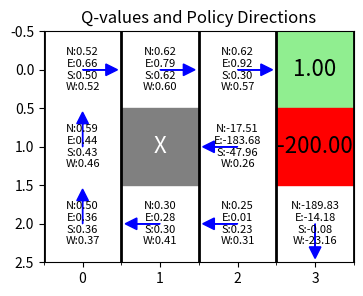

Reproduce this figure in Python.
import matplotlib.pyplot as plt
import matplotlib.patches as patches
import numpy as np
import random
from matplotlib.gridspec import GridSpec

class GridWorld:
    def __init__(self, height=3, width=4, block=[(1,1)], start=(2,0), goal=(0,3), trap=(1,3), trap_penalty=-1):
        self.height = height
        self.width = width
        self.block = block
        self.start = start
        self.actions = ['N', 'E', 'S', 'W']
        self.rewards = np.zeros((height, width))
        self.rewards[goal] = 1
        self.rewards[trap] = trap_penalty
        self.terminal_states = [goal, trap]

    def is_terminal(self, state):
        return (state) in self.terminal_states

    def step(self, state, action):
        if self.is_terminal(state):
            return state
        transitions = self._get_transition_probs(action)
        next_states = []
        probs = []
        for a, p in transitions.items():
            ns = self._move(state, a)
            next_states.append(ns)
            probs.append(p)
        idx = random.choices(range(len(next_states)), weights=probs)[0]
        return next_states[idx]

    def _get_transition_probs(self, action):
        # 80% intended, 10% left, 10% right
        idx = self.actions.index(action)
        left = self.actions[(idx - 1) % 4]
        right = self.actions[(idx + 1) % 4]
        return {action: 0.8, left: 0.1, right: 0.1}

    def _move(self, state, action):
        i, j = state
        if action == 'N': i -= 1
        elif action == 'E': j += 1
        elif action == 'S': i += 1
        elif action == 'W': j -= 1
        if (i < 0 or i >= self.height or j < 0 or j >= self.width or (i,j) in self.block):
            return state
        return (i, j)

class QLearningAgent:


    def __init__(self, env, alpha=0.1, gamma=0.1, epsilon=0.1):
        self.env = env
        self.alpha = alpha
        self.gamma = gamma
        self.epsilon = epsilon
        self.Q = np.zeros((env.height, env.width, len(env.actions)))
        
        # Tracking for plots
        self.episode_rewards = []
        self.epsilon_history = []
        self.episode_numbers = []

    def choose_action(self, state):
        if np.random.rand() < self.epsilon:
            return np.random.choice(self.env.actions)
        i, j = state
        return self.env.actions[np.argmax(self.Q[i, j])]

    def learn_with_tracking(self, episodes=1000, epsilon_decay_rate=None, min_epsilon=0.01):
        """Learn with episode reward and epsilon tracking for plotting"""
        if epsilon_decay_rate is None:
            epsilon_decay_rate = 0.995  # Default decay rate if not provided
            
        for ep in range(episodes):
            state = self.env.start
            episode_reward = 0
            
            while not self.env.is_terminal(state):
                action = self.choose_action(state)
                next_state = self.env.step(state, action)  # Use step() for consistency
                i, j = state
                ni, nj = next_state
                a_idx = self.env.actions.index(action)
                
                reward = -0.04 + self.env.rewards[next_state]
                episode_reward += reward
                
                best_next = np.max(self.Q[ni, nj])
                self.Q[i, j, a_idx] += self.alpha * (reward + self.gamma * best_next - self.Q[i, j, a_idx])
                state = next_state
            
            self.episode_rewards.append(episode_reward)
            self.epsilon_history.append(self.epsilon)
            self.episode_numbers.append(ep + 1)
            
            self.epsilon = max(self.epsilon * epsilon_decay_rate, min_epsilon)
    
    def learn(self, episodes=1000, epsilon_decay=0.995, min_epsilon=0.01):
        for ep in range(episodes):
            state = self.env.start
            while not self.env.is_terminal(state):
                action = self.choose_action(state)
                next_state = self.env.step(state, action)  # Fixed: use step() instead of next_state()
                i, j = state
                ni, nj = next_state
                a_idx = self.env.actions.index(action)
                reward = self.env.rewards[next_state]
                best_next = np.max(self.Q[ni, nj])
                self.Q[i, j, a_idx] += self.alpha * (reward + self.gamma * best_next - self.Q[i, j, a_idx])
                state = next_state
            
            self.epsilon = max(self.epsilon * epsilon_decay, min_epsilon)

    def visualize_learning_matplotlib(self, episodes=1000, epsilon_decay=0.995, min_epsilon=0.01, interval=1):
        fig, ax = plt.subplots(figsize=(self.env.width, self.env.height))
        def draw_grid(Q):
            ax.clear()
            ax.set_xticks(np.arange(-0.5, self.env.width, 1), minor=True)
            ax.set_yticks(np.arange(-0.5, self.env.height, 1), minor=True)
            ax.grid(which='minor', color='black', linewidth=2)
            ax.set_xlim(-0.5, self.env.width-0.5)
            ax.set_ylim(self.env.height-0.5, -0.5)
            for i in range(self.env.height):
                for j in range(self.env.width):
                    if (i, j) in self.env.block:
                        ax.add_patch(patches.Rectangle((j-0.5, i-0.5), 1, 1, color='gray'))
                        ax.text(j, i, 'X', ha='center', va='center', fontsize=16, color='white')
                    elif (i, j) in self.env.terminal_states:
                        val = self.env.rewards[i, j]
                        ax.add_patch(patches.Rectangle((j-0.5, i-0.5), 1, 1, color='lightgreen' if val > 0 else 'red'))
                        ax.text(j, i, f'{val:.2f}', ha='center', va='center', fontsize=16)
                    else:
                        qvals = Q[i, j]
                        txt = '\n'.join([f'{a}:{qvals[k]:.2f}' for k, a in enumerate(self.env.actions)])
                        ax.text(j, i, txt, ha='center', va='center', fontsize=8)
                        # Show best action arrow
                        best_a = np.argmax(qvals)
                        dx, dy = 0, 0
                        if best_a == 0: dy = -0.3 # N
                        elif best_a == 1: dx = 0.3 # S
                        elif best_a == 2: dy = 0.3 # E
                        elif best_a == 3: dx = -0.3 # W
                        ax.arrow(j, i, dx, dy, head_width=0.15, head_length=0.15, fc='blue', ec='blue')
            ax.set_title('Q-values and Policy Directions')
        Q = np.copy(self.Q)
        draw_grid(Q)
        plt.pause(0.5)
        for ep in range(episodes):
            state = self.env.start
            while not self.env.is_terminal(state):
                action = self.choose_action(state)
                next_state = self.env.step(state, action)
                i, j = state
                ni, nj = next_state
                a_idx = self.env.actions.index(action)
                reward = -0.04 + self.env.rewards[next_state]
                best_next = np.max(self.Q[ni, nj])
                self.Q[i, j, a_idx] += self.alpha * (reward + self.gamma * best_next - self.Q[i, j, a_idx])
                state = next_state
            self.epsilon = max(self.epsilon * epsilon_decay, min_epsilon)
            if (ep + 1) % interval == 0 or ep == 0:
                Q = np.copy(self.Q)
                draw_grid(Q)
                plt.pause(0.1)
        Q = np.copy(self.Q)
        draw_grid(Q)
        plt.show()
    

    def get_policy(self):
        policy = np.full((self.env.height, self.env.width), '', dtype=object)
        for i in range(self.env.height):
            for j in range(self.env.width):
                if (i, j) in self.env.block:
                    policy[i, j] = 'X'
                elif (i, j) in self.env.terminal_states:
                    policy[i, j] = 'T'
                else:
                    policy[i, j] = self.env.actions[np.argmax(self.Q[i, j])]
        return policy
    
    def plot_learning_metrics(self, save_prefix=None):
        """Plot reward per episode and epsilon vs episodes on merged plot with dual y-axis"""
        fig, ax1 = plt.subplots(figsize=(12, 6))
        
        # Plot reward per episode on primary y-axis
        color1 = 'tab:blue'
        ax1.set_xlabel('Episode')
        ax1.set_ylabel('Total Reward per Episode', color=color1)
        line1 = ax1.plot(self.episode_numbers, self.episode_rewards, color=color1, alpha=0.7, linewidth=0.8, label='Episode Rewards')
        
        # Add moving average for smoother visualization
        window = min(100, len(self.episode_rewards) // 10)
        if window > 1:
            moving_avg = np.convolve(self.episode_rewards, np.ones(window)/window, mode='valid')
            line2 = ax1.plot(self.episode_numbers[window-1:], moving_avg, color='red', linewidth=2, label=f'Moving avg (window={window})')
        
        ax1.tick_params(axis='y', labelcolor=color1)
        ax1.grid(True, alpha=0.3)
        
        # Create secondary y-axis for epsilon
        ax2 = ax1.twinx()
        color2 = 'tab:green'
        ax2.set_ylabel('Epsilon (Exploration Rate)', color=color2)
        line3 = ax2.plot(self.episode_numbers, self.epsilon_history, color=color2, linewidth=2, label='Epsilon Decay')
        ax2.tick_params(axis='y', labelcolor=color2)
        
        # Add vertical dotted line at halfway point
        if self.episode_numbers:
            halfway_episode = max(self.episode_numbers) // 2
            ax1.axvline(x=halfway_episode, color='black', linestyle='--', alpha=0.7, linewidth=1.5, label=f'Halfway ({halfway_episode} episodes)')
        
        # Combine legends from both axes
        lines = line1
        if window > 1:
            lines = line1 + line2
        lines = lines + line3
        labels = [l.get_label() for l in lines]
        if self.episode_numbers:
            labels.append(f'Halfway ({halfway_episode} episodes)')
        ax1.legend(lines + [plt.Line2D([0], [0], color='black', linestyle='--', alpha=0.7)], labels, loc='best')
        
        plt.title(f'Learning Progress: Rewards & Epsilon Decay (α={self.alpha}, γ={self.gamma})')
        
        if save_prefix:
            plt.savefig(f'{save_prefix}_alpha_{self.alpha}_gamma_{self.gamma}_merged.png', dpi=300, bbox_inches='tight')
        
        plt.tight_layout()
        plt.show()
        return fig

def run_hyperparameter_experiments(trap_penalty=-1, episodes=3000):
    """Run experiments with different alpha and gamma values - separate plot for each gamma"""
    alpha_values = [0.05, 0.1, 0.5, 0.7, 1.0]
    gamma_values = [0.2, 0.4, 0.6, 0.8, 0.95]
    
    # Define colors for different alpha values
    colors = ['blue', 'red', 'green', 'orange', 'purple']
    results = {}
    
    # Create separate plot for each gamma value
    for gamma in gamma_values:
        fig, ax = plt.subplots(figsize=(12, 8))
        
        print(f"\n=== Running experiments for γ={gamma} ===")
        
        # Run experiment for each alpha with current gamma
        for i, alpha in enumerate(alpha_values):
            print(f"Running: α={alpha}, γ={gamma}")
            
            env = GridWorld(trap_penalty=trap_penalty)
            agent = QLearningAgent(env, alpha=alpha, gamma=gamma, epsilon=1.0)
            
            # Learn with tracking
            agent.learn_with_tracking(episodes=episodes, epsilon_decay_rate=0.999, min_epsilon=0.01)
            
            # Store results
            key = f"alpha_{alpha}_gamma_{gamma}"
            results[key] = {
                'agent': agent,
                'policy': agent.get_policy(),
                'final_reward': agent.episode_rewards[-1] if agent.episode_rewards else 0,
                'avg_last_100': np.mean(agent.episode_rewards[-100:]) if len(agent.episode_rewards) >= 100 else np.mean(agent.episode_rewards)
            }
            
            # Plot reward curve for this alpha
            # ax.plot(agent.episode_numbers, agent.episode_rewards, 
            #        color=colors[i], alpha=0.4, linewidth=0.8, 
            #        label=f'α={alpha} (raw)')
            
            # Add moving average
            window = min(100, len(agent.episode_rewards) // 10)
            if window > 1:
                moving_avg = np.convolve(agent.episode_rewards, np.ones(window)/window, mode='valid')
                ax.plot(agent.episode_numbers[window-1:], moving_avg, 
                       color=colors[i], linewidth=1, 
                       label=f'α={alpha} (avg)')
        
        # Add vertical line at halfway point
        if episodes > 0:
            halfway = episodes // 2
            ax.axvline(x=halfway, color='black', linestyle='--', alpha=0.7, 
                      linewidth=1.5, label=f'Halfway ({halfway})')
        
        # Customize plot
        ax.set_xlabel('Episode', fontsize=12)
        ax.set_ylabel('Total Reward per Episode', fontsize=12)
        ax.set_title(f'Learning Curves for γ={gamma} (Different α values)', fontsize=14, fontweight='bold')
        ax.grid(True, alpha=0.3)
        ax.legend(bbox_to_anchor=(1.05, 1), loc='best')
        
        # Save individual plot
        plt.tight_layout()
        plt.savefig(f'plots/gamma_{gamma}_alpha_comparison_trap_{abs(trap_penalty)}.png', 
                   dpi=300, bbox_inches='tight')
        plt.show()
    
    # Print comprehensive summary
    print("\n" + "="*60)
    print("EXPERIMENT SUMMARY")
    print("="*60)

    
    for gamma in gamma_values:
        print(f"\nγ={gamma}:")
        gamma_results = {k: v for k, v in results.items() if f'gamma_{gamma}' in k}
        sorted_results = sorted(gamma_results.items(), key=lambda x: x[1]['avg_last_100'], reverse=True)
        
        for i, (key, result) in enumerate(sorted_results):
            alpha = key.split('_')[1]
            print(f"  {i+1}. α={alpha}: Avg last 100 = {result['avg_last_100']:.3f}")
    
    return results

def run_gamma_comparison_with_epsilon(alpha=0.1, trap_penalty=-1, episodes=3000):
    """Compare different gamma values with epsilon tracking - single alpha, multiple gammas"""
    gamma_values = [0.2, 0.4, 0.6, 0.8, 0.95]
    colors = ['blue', 'red', 'green', 'orange', 'purple']
    
    # Create dual-axis plot
    fig, ax1 = plt.subplots(figsize=(14, 8))
    
    print(f"=== Running gamma comparison for α={alpha} ===")
    
    epsilon_data = None  # Will store epsilon from one run (they're all the same)
    
    # Run experiment for each gamma
    for i, gamma in enumerate(gamma_values):
        print(f"Running: α={alpha}, γ={gamma}")
        
        env = GridWorld(trap_penalty=trap_penalty)
        agent = QLearningAgent(env, alpha=alpha, gamma=gamma, epsilon=1.0)
        
        # Learn with tracking
        agent.learn_with_tracking(episodes=episodes, epsilon_decay_rate=0.999, min_epsilon=0.01)
        
        # Store epsilon data from first run (all runs have same epsilon pattern)
        if epsilon_data is None:
            epsilon_data = {
                'episodes': agent.episode_numbers.copy(),
                'epsilon': agent.epsilon_history.copy()
            }
        
        # Plot reward curve with moving average
        # Raw rewards (lighter)
        ax1.plot(agent.episode_numbers, agent.episode_rewards, 
                color=colors[i], alpha=0.1, linewidth=0.8)
        
        # Moving average (bold)
        window = min(100, len(agent.episode_rewards) // 10)
        if window > 1:
            moving_avg = np.convolve(agent.episode_rewards, np.ones(window)/window, mode='valid')
            ax1.plot(agent.episode_numbers[window-1:], moving_avg, 
                    color=colors[i], linewidth=1, 
                    label=f'γ={gamma} (avg)')
    
    # Setup primary y-axis (rewards)
    ax1.set_xlabel('Episode', fontsize=12)
    ax1.set_ylabel('Total Reward per Episode', color='black', fontsize=12)
    ax1.tick_params(axis='y', labelcolor='black')
    ax1.grid(True, alpha=0.3)
    
    # Create secondary y-axis for epsilon
    ax2 = ax1.twinx()
    ax2.set_ylabel('Epsilon (Exploration Rate)', color='darkred', fontsize=12)
    ax2.plot(epsilon_data['episodes'], epsilon_data['epsilon'], 
             color='darkred', linewidth=2, alpha=0.8, 
             label='Epsilon Decay')
    ax2.tick_params(axis='y', labelcolor='darkred')
    
    # Add vertical line at halfway point
    if episodes > 0:
        halfway = episodes // 2
        ax1.axvline(x=halfway, color='black', linestyle=':', alpha=0.7, 
                   linewidth=2, label=f'Halfway ({halfway})')
    
    # Combine legends
    lines1, labels1 = ax1.get_legend_handles_labels()
    lines2, labels2 = ax2.get_legend_handles_labels()
    ax1.legend(lines1 + lines2, labels1 + labels2, 
              bbox_to_anchor=(1.15, 1), loc='upper left')
    
    # Set title
    plt.title(f'Gamma Comparison: Rewards & Epsilon (α={alpha})', 
              fontsize=16, fontweight='bold', pad=20)
    
    # Save plot
    plt.tight_layout()
    plt.savefig(f'plots/gamma_comparison_alpha_{alpha}_with_epsilon_trap_{abs(trap_penalty)}.png', 
               dpi=300, bbox_inches='tight')
    plt.show()
    
    return fig

if __name__ == "__main__":
    # Quick single experiment
    env = GridWorld(trap_penalty=-200)
    agent = QLearningAgent(env, alpha=0.1, gamma=0.95, epsilon=1.0)

    agent.visualize_learning_matplotlib(epsilon_decay=0.999, min_epsilon=0.01, episodes=6000, interval=500)

    # print("Running single experiment with tracking...")
    # agent.learn_with_tracking(episodes=6000, epsilon_decay_rate=0.999, min_epsilon=0.01)
    
    # print("Policy after learning:")
    # policy = agent.get_policy()
    # print(policy)
    
    # # Plot metrics
    # agent.plot_learning_metrics(save_prefix="single_experiment")
    
    # # Uncomment to run full hyperparameter experiments
    # print("\nRunning hyperparameter experiments...")
    # # results = run_hyperparameter_experiments(trap_penalty=-1, episodes=6000)
    
    # # Run gamma comparison with epsilon tracking
    # print("\nRunning gamma comparison with epsilon tracking...")
    # run_gamma_comparison_with_epsilon(alpha=0.1, trap_penalty=-1, episodes=6000)